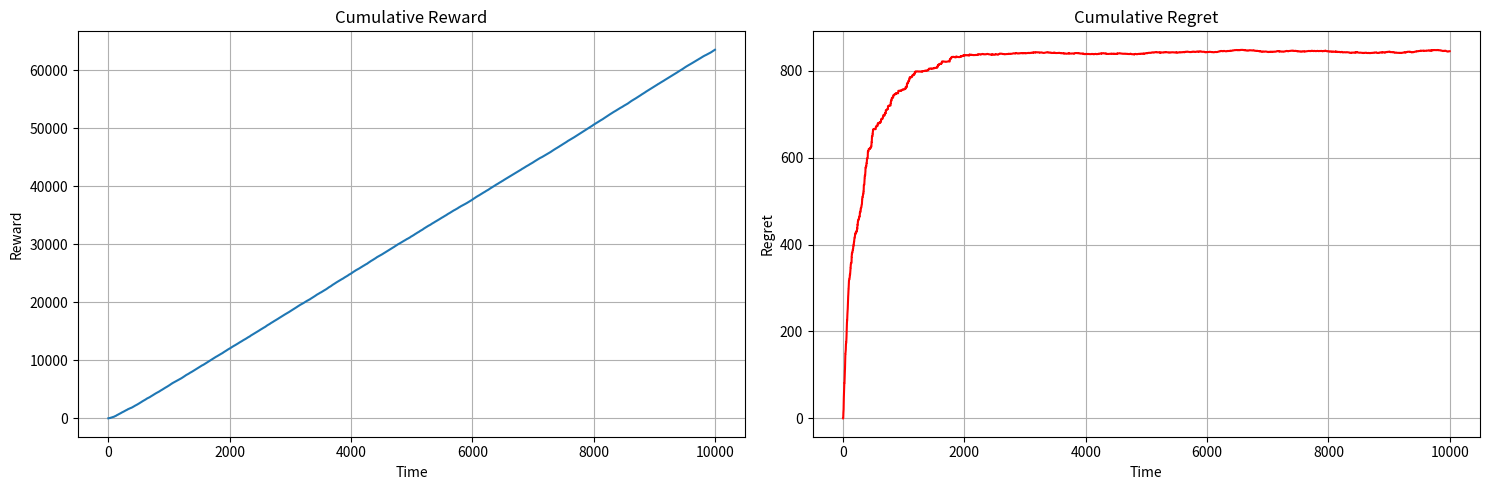

Write Python code to recreate this figure.
# LinUCB Algorithm for Contextual Multi-Armed Bandit Problem
import numpy as np
import matplotlib.pyplot as plt

# Set random seed
np.random.seed(42)

# Parameters
K = 10               # Number of arms
d = 20               # Context vector dimension
T = 10_000           # Horizon
alpha = 0.1          # Exploration parameter

# Generate fixed weight vector for each arm (true reward model)
true_theta = [np.random.randn(d) for _ in range(K)]

# Initialize per-arm matrices
A = [np.identity(d) for _ in range(K)]         # d x d matrix for each arm
b = [np.zeros(d) for _ in range(K)]            # d-dim vector for each arm

# Stats
cumulative_reward = np.zeros(T)
regret = np.zeros(T)
best_arm_count = np.zeros(K)

# Simulate
for t in range(T):
    # Generate context vector for this round
    x_t = np.random.randn(K, d)  # one context per arm

    # Compute estimated UCB for each arm
    p_t = np.zeros(K)
    for a in range(K):
        A_inv = np.linalg.inv(A[a])
        theta_hat = A_inv @ b[a]
        ucb = alpha * np.sqrt(x_t[a] @ A_inv @ x_t[a])
        p_t[a] = x_t[a] @ theta_hat + ucb

    # Select arm with highest UCB
    arm = np.argmax(p_t)

    # Generate stochastic reward using true θ with noise
    noise = np.random.normal(scale=0.1)
    reward = x_t[arm] @ true_theta[arm] + noise

    # Find the best arm in hindsight
    expected_rewards = [x_t[a] @ true_theta[a] for a in range(K)]
    optimal_reward = max(expected_rewards)
    optimal_arm = np.argmax(expected_rewards)
    best_arm_count[optimal_arm] += 1

    # Update stats
    cumulative_reward[t] = cumulative_reward[t - 1] + reward if t > 0 else reward
    regret[t] = regret[t - 1] + (optimal_reward - reward) if t > 0 else (optimal_reward - reward)

    # Update A and b for chosen arm
    A[arm] += np.outer(x_t[arm], x_t[arm])
    b[arm] += reward * x_t[arm]

# Plot results
plt.figure(figsize=(15, 5))

plt.subplot(1, 2, 1)
plt.plot(cumulative_reward, label="LinUCB Cumulative Reward")
plt.title("Cumulative Reward")
plt.xlabel("Time")
plt.ylabel("Reward")
plt.grid(True)

plt.subplot(1, 2, 2)
plt.plot(regret, color='red')
plt.title("Cumulative Regret")
plt.xlabel("Time")
plt.ylabel("Regret")
plt.grid(True)

plt.tight_layout()
plt.show()

# Terminal output
print("\n============== LinUCB Summary ==============")
print(f"Total Time Steps: {T}")
print(f"Number of Arms: {K}")
print(f"Context Dimension: {d}")
print(f"Exploration Parameter (alpha): {alpha}")
print(f"Final Cumulative Reward: {cumulative_reward[-1]:.2f}")
print(f"Final Regret: {regret[-1]:.2f}")
print(f"Most Optimal Arm Selection Count: {int(best_arm_count.max())} times (Arm {best_arm_count.argmax()})")
print("============================================\n")
